Dataset: dataset (GitHub, sinchana1408/Tomato_maturity_detection_and_Harvest_RecommendationSystem). Classes: breaker, green, pink, red, turner.

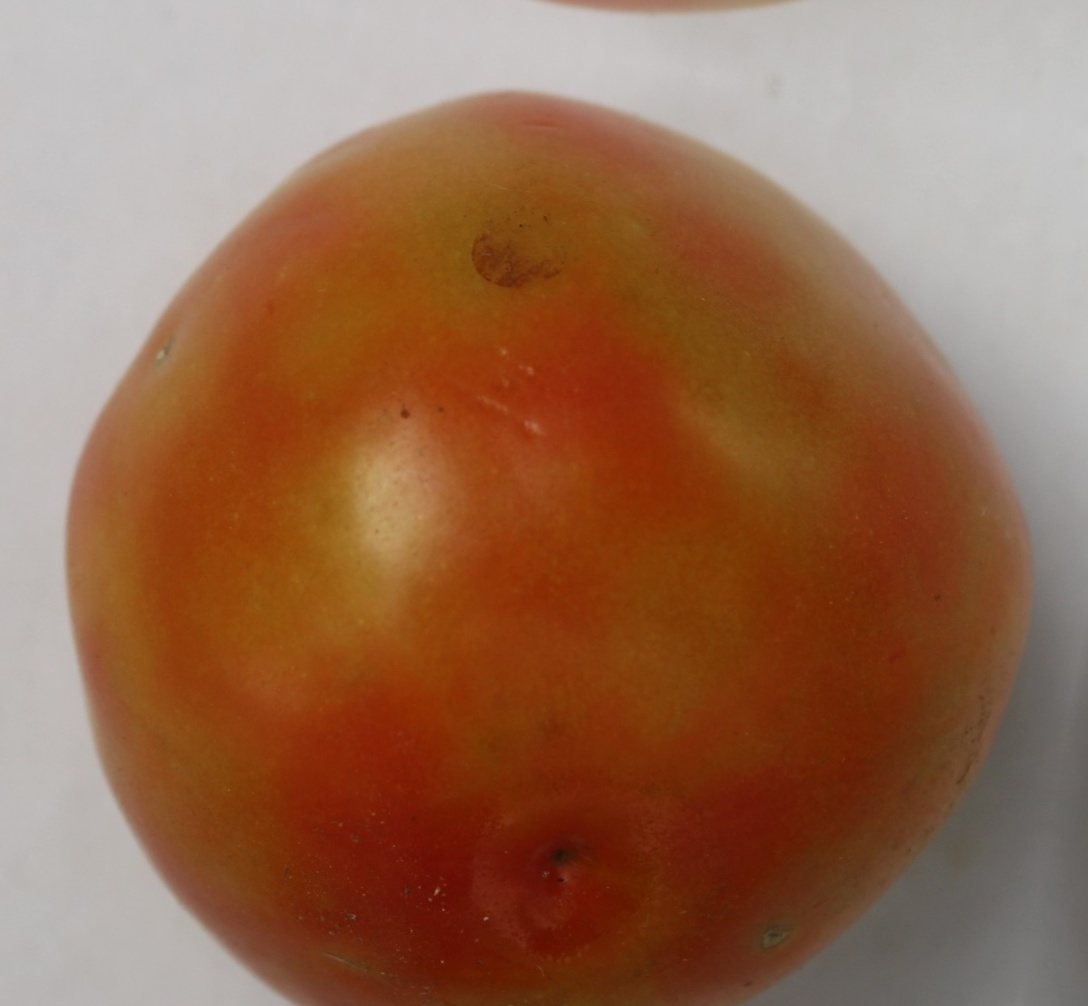
Label: pink

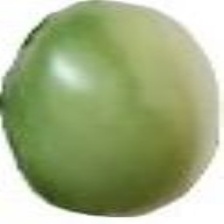
Label: green

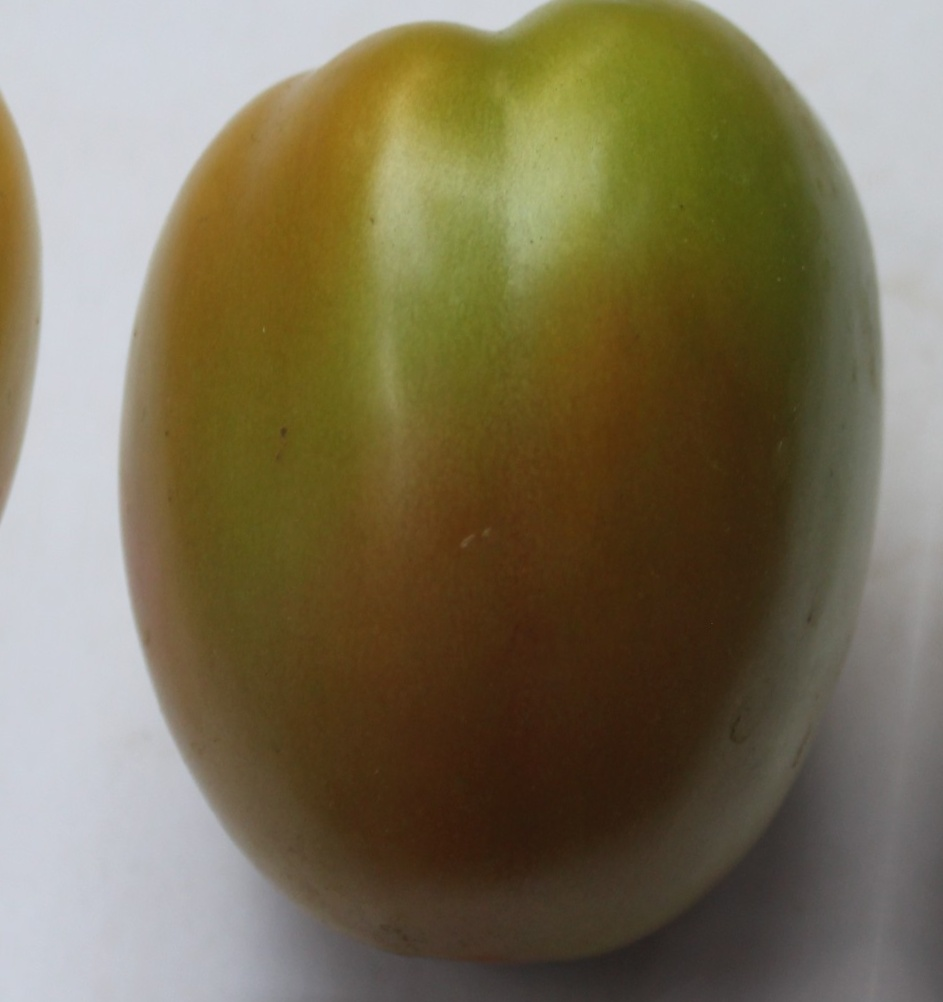
Label: breaker

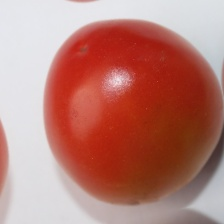
Label: red

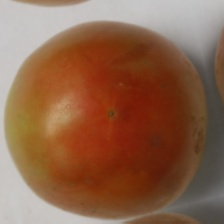
Label: turner

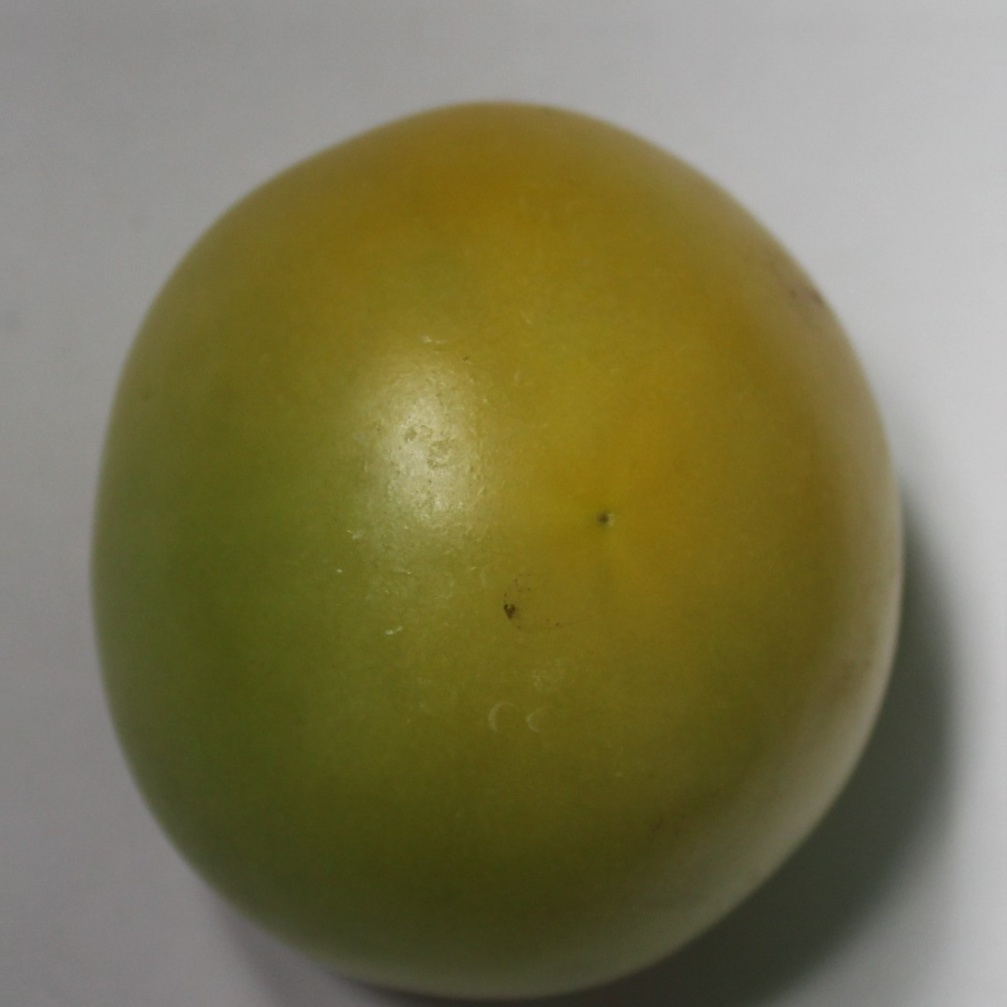
Label: breaker
